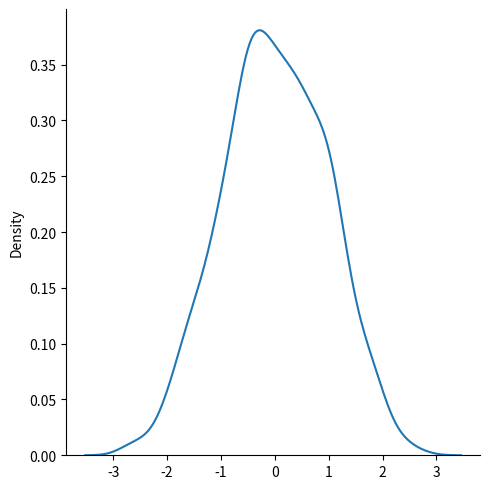

The script that saved this image:
from numpy import random
import matplotlib.pyplot as plt
import seaborn as sns

sns.displot(random.normal(size=1000), kind="kde")
x = random.normal(loc=1, scale=2, size=(2, 3))
print(x)

plt.show()

# The curve of a Normal Distribution is also known as the Bell Curve because of the bell-shaped curve.
